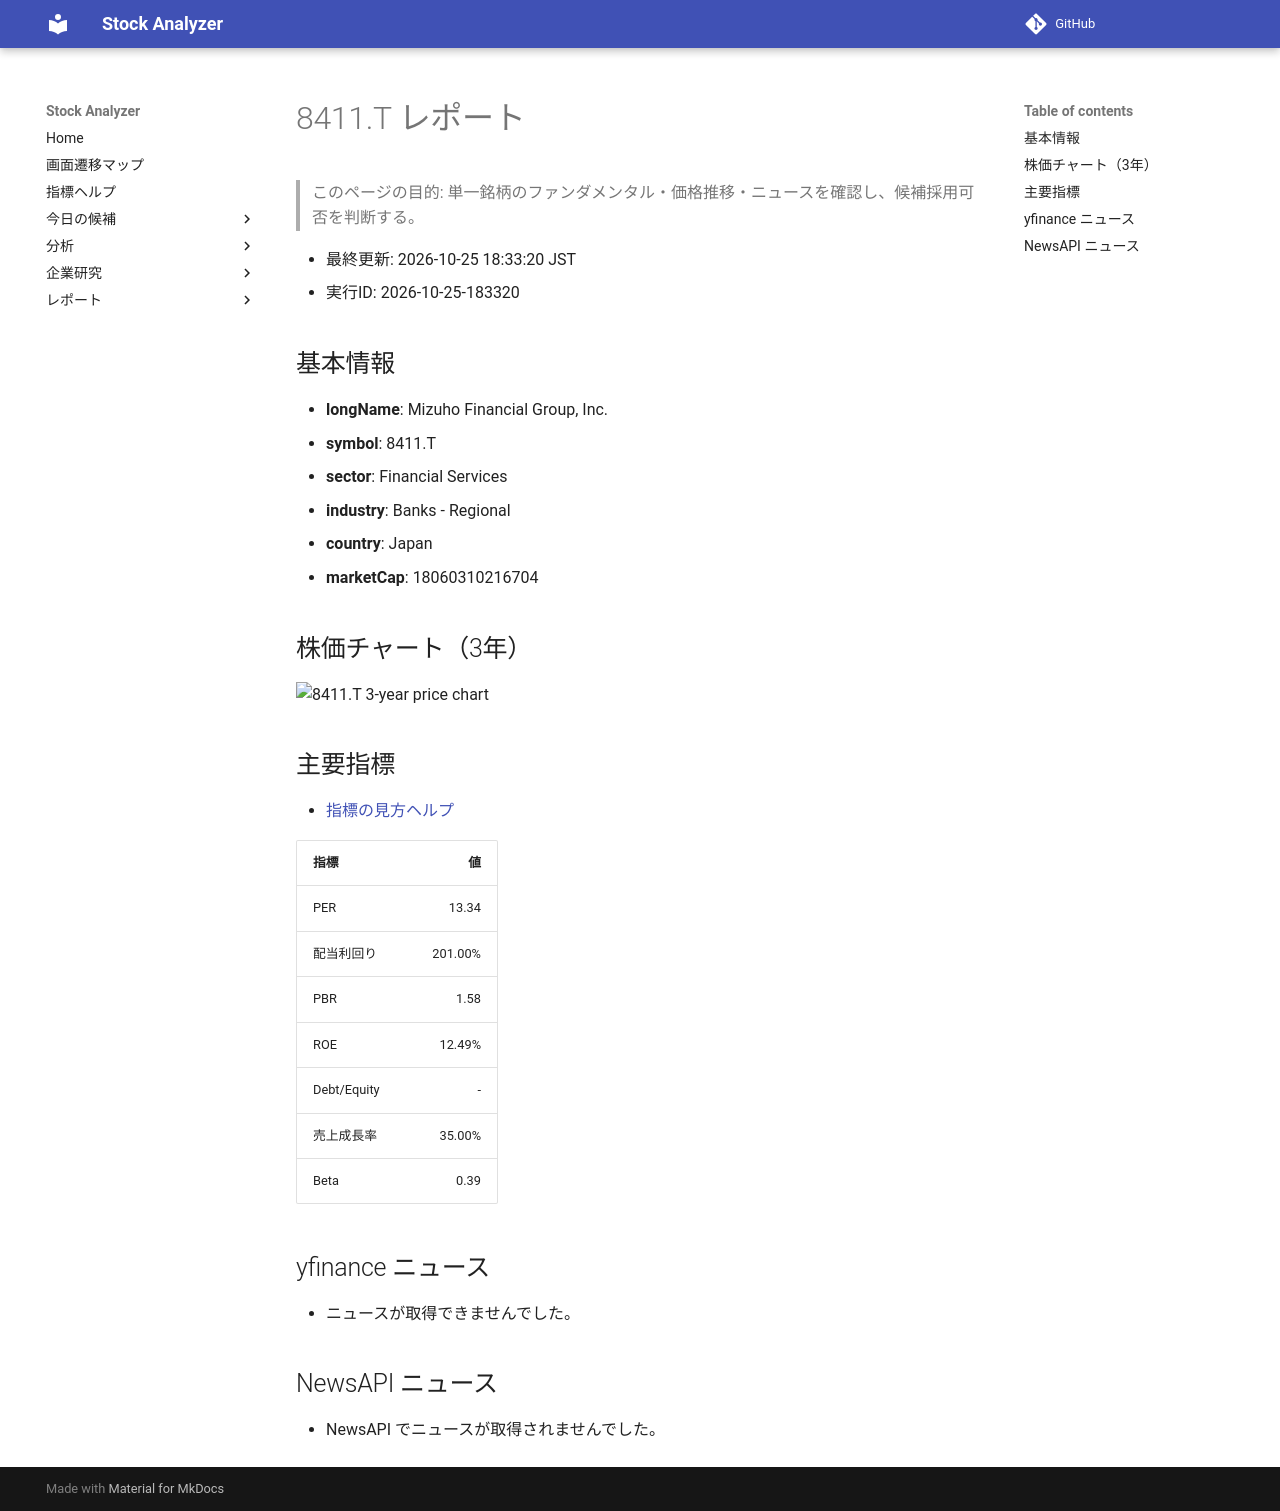

repository: Yumi-note/Making-APP · page: stocks/2026-10-25/183320/8411_T/index.html · generator: mkdocs

# 8411.T レポート

> このページの目的: 単一銘柄のファンダメンタル・価格推移・ニュースを確認し、候補採用可否を判断する。

- 最終更新: 2026-10-25 18:33:20 JST
- 実行ID: 2026-10-25-183320

## 基本情報

- **longName**: Mizuho Financial Group, Inc.
- **symbol**: 8411.T
- **sector**: Financial Services
- **industry**: Banks - Regional
- **country**: Japan
- **marketCap**: 18060310216704

## 株価チャート（3年）

![8411.T 3-year price chart](8411_T_3y.png)

## 主要指標

- [指標の見方ヘルプ](../../../../indicators.md)

| 指標 | 値 |
|---|---:|
| PER | 13.34 |
| 配当利回り | 201.00% |
| PBR | 1.58 |
| ROE | 12.49% |
| Debt/Equity | - |
| 売上成長率 | 35.00% |
| Beta | 0.39 |

## yfinance ニュース

- ニュースが取得できませんでした。

## NewsAPI ニュース

- NewsAPI でニュースが取得されませんでした。
